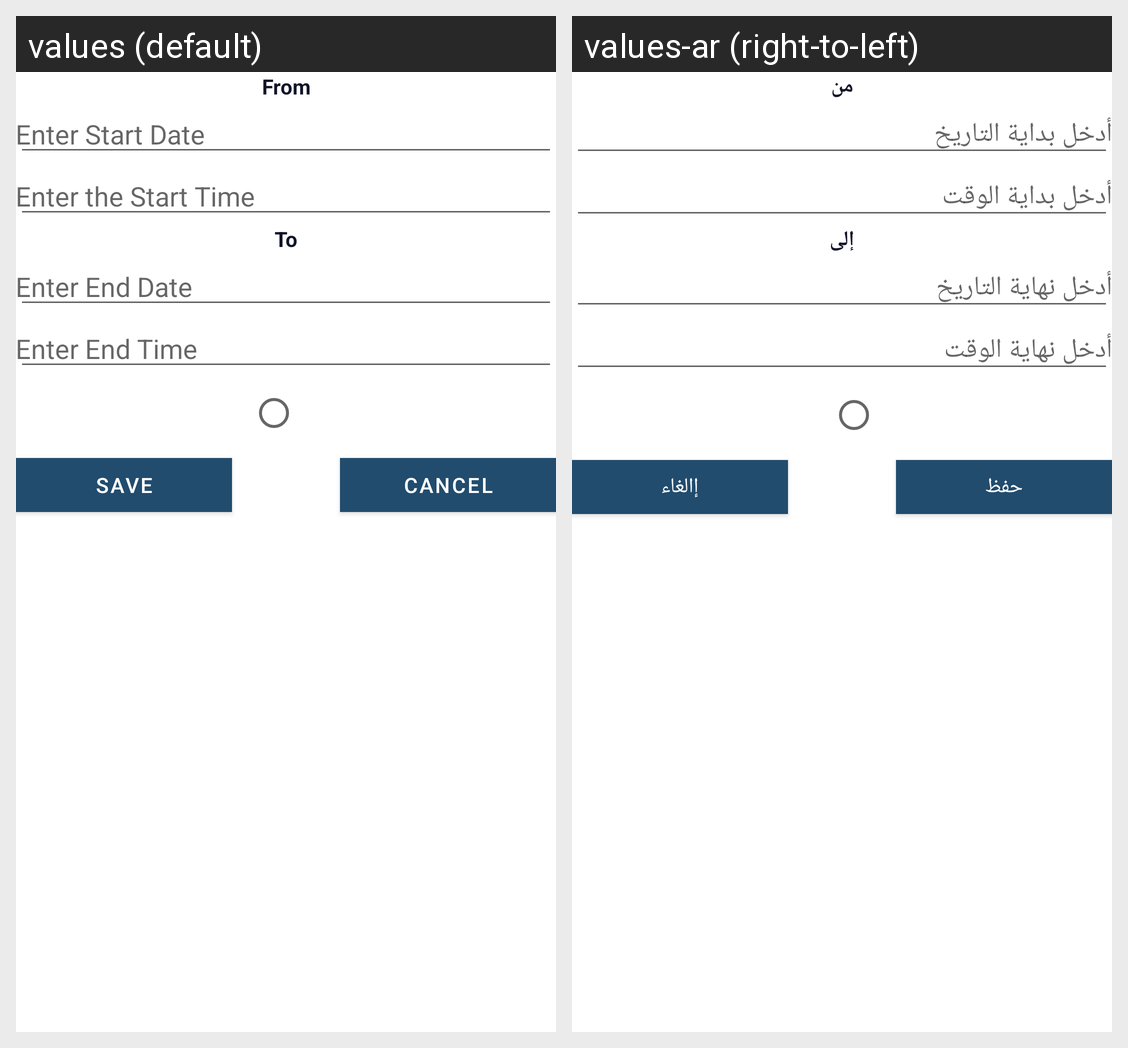

Here is an Android app screen in its default locale and in the app's own translations. Write out the translated-string differences for the strings that appear on this screen.
Android screen res/layout/dialog_fragment_alert.xml rendered under 2 locales, left to right: values (default), values-ar (right-to-left). Device: Nexus 5 (rendered at 1080×1920; each locale shown at half size, 540×960, under a caption strip naming it); theme Theme.WeatherForecastApp.
Strings drawn on this screen, with the default value and each locale's value (text and hints the layout hard-codes, and strings that could not be matched under every locale, appear in the picture but are not listed):

from
  values: From
  values-ar: من

start_date
  values: Enter Start Date
  values-ar: أدخل بداية التاريخ

enter_the_start_time
  values: Enter the Start Time
  values-ar: أدخل بداية الوقت

to
  values: To
  values-ar: إلى

enter_end_date
  values: Enter End Date
  values-ar: أدخل نهاية التاريخ

enter_end_time
  values: Enter End Time
  values-ar: أدخل نهاية الوقت

save
  values: Save
  values-ar: حفظ

cancel
  values: Cancel
  values-ar: إالغاء
